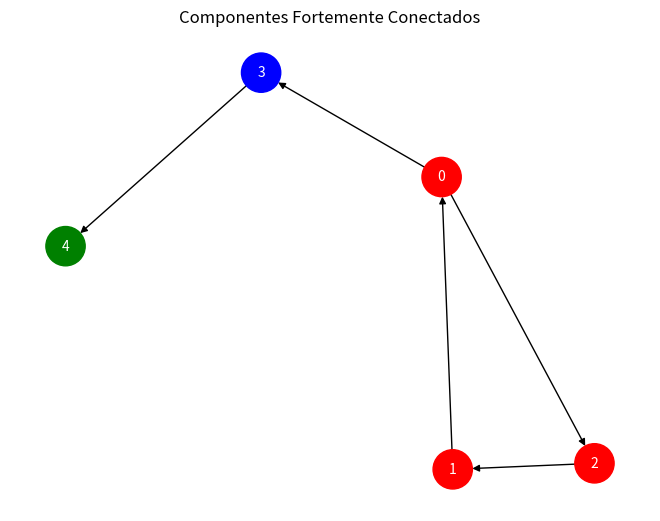
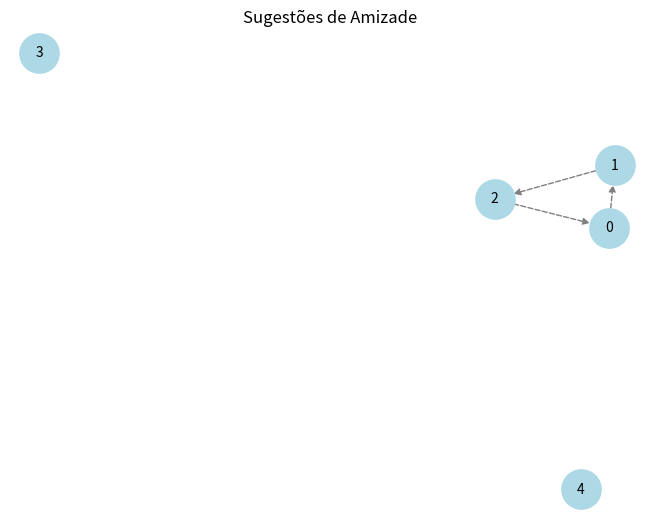

Reproduce these figures in Python, in order.
import matplotlib.pyplot as plt
import networkx as nx
import matplotlib.cm as cm
from collections import defaultdict

#Criacao grafo
def criar_grafo():
    return {'adj': defaultdict(list), 'rev_adj': defaultdict(list)}

def adicionar_aresta(grafo, origem, destino):
    grafo['adj'][origem].append(destino)
    grafo['rev_adj'][destino].append(origem)


#==========================Kosaraju====================================#

# Função de DFS para o passo 1 (usando as arestas diretas)
def dfs_1(grafo, v, visitado, pilha):
    visitado[v] = True
    for vizinho in grafo['adj'][v]:
        if not visitado[vizinho]:
            dfs_1(grafo, vizinho, visitado, pilha)
    pilha.append(v)

# Função de DFS para o passo 3 (usando as arestas reversas)
def dfs_2(grafo, v, visitado, componente):
    visitado[v] = True
    componente.append(v)
    for vizinho in grafo['rev_adj'][v]:
        if not visitado[vizinho]:
            dfs_2(grafo, vizinho, visitado, componente)

# Função principal para encontrar componentes fortemente conectados
def kosaraju(grafo):
    vertices = list(set(grafo['adj'].keys()).union(set(grafo['rev_adj'].keys()))) # conta a quantidade de itens

    # Passo 1: Realizar DFS para preencher a pilha
    pilha = []
    visitado = {v: False for v in vertices}
    for v in vertices:
        if not visitado[v]:
            dfs_1(grafo, v, visitado, pilha)

    # Passo 2: Realizar DFS no grafo transposto na ordem dada pela pilha
    visitado = {v: False for v in vertices}
    clusters = []
    while pilha:
        v = pilha.pop()
        if not visitado[v]:
            componente = []
            dfs_2(grafo, v, visitado, componente)
            clusters.append(componente)

    return clusters

# Função para desenhar o grafo e seus componentes fortemente conectados
def desenhar_grafo(grafo, componentes):
    G = nx.DiGraph()  # Grafo direcionado

    # Adiciona arestas ao grafo
    for origem, destinos in grafo['adj'].items():
        for destino in destinos:
            G.add_edge(origem, destino)

    # Atribui cores aos nós de acordo com o componente fortemente conectado
    cor_map = {}
    cores = ['red', 'blue', 'green', 'orange', 'purple', 'brown', 'pink', 'gray']
    for idx, componente in enumerate(componentes):
        cor = cores[idx % len(cores)]
        for no in componente:
            cor_map[no] = cor

    # Desenha o grafo com cores para cada componente
    pos = nx.spring_layout(G)
    nx.draw(G, pos, with_labels=True, node_color=[cor_map.get(no, 'black') for no in G.nodes], 
            node_size=800, font_size=10, font_color='white', arrows=True, edge_color='black')

    plt.title("Componentes Fortemente Conectados")
    plt.show()


# Função para sugerir amigos dentro dos componentes
def sugerir_amigos(grafo, componentes):
    sugestoes = defaultdict(list)

    for componente in componentes:
        for i in range(len(componente)):
            for j in range(i + 1, len(componente)):
                usuario1 = componente[i]
                usuario2 = componente[j]
                # Verifica se não há conexão direta entre os usuários
                if usuario2 not in grafo['adj'][usuario1]:
                    sugestoes[usuario1].append(usuario2)
                if usuario1 not in grafo['adj'][usuario2]:
                    sugestoes[usuario2].append(usuario1)

    return sugestoes

# Função para desenhar o grafo apenas com as sugestões de amizade
def desenhar_grafo_sugestoes(grafo, sugestoes):
    G = nx.DiGraph()  # Grafo direcionado

    # Adiciona nós ao grafo
    for origem in grafo['adj']:
        G.add_node(origem)

    # Adiciona arestas sugeridas ao grafo
    for usuario, amigos in sugestoes.items():
        for amigo in amigos:
            G.add_edge(usuario, amigo, color='gray', style='dashed')

    # Desenha o grafo apenas com as sugestões
    pos = nx.spring_layout(G)
    nx.draw(G, pos, with_labels=True, node_color='lightblue',
            node_size=800, font_size=10, font_color='black', arrows=True, edge_color='gray', style='dashed')

    plt.title("Sugestões de Amizade")
    plt.show()

# Exemplo de uso
if __name__ == "__main__":
    
    grafo = criar_grafo()
    adicionar_aresta(grafo, 0, 2)
    adicionar_aresta(grafo, 2, 1)
    adicionar_aresta(grafo, 1, 0)
    adicionar_aresta(grafo, 0, 3)
    adicionar_aresta(grafo, 3, 4)

    clusters = kosaraju(grafo)
    print("Componentes fortemente conectados:", clusters)

    desenhar_grafo(grafo, clusters)

    # Sugestão de amigos
    sugestoes = sugerir_amigos(grafo, clusters)
    print("Sugestões de amigos:")
    for usuario, amigos in sugestoes.items():
        print(f"Usuário {usuario} pode seguir: {amigos}")

    desenhar_grafo_sugestoes(grafo, sugestoes)
